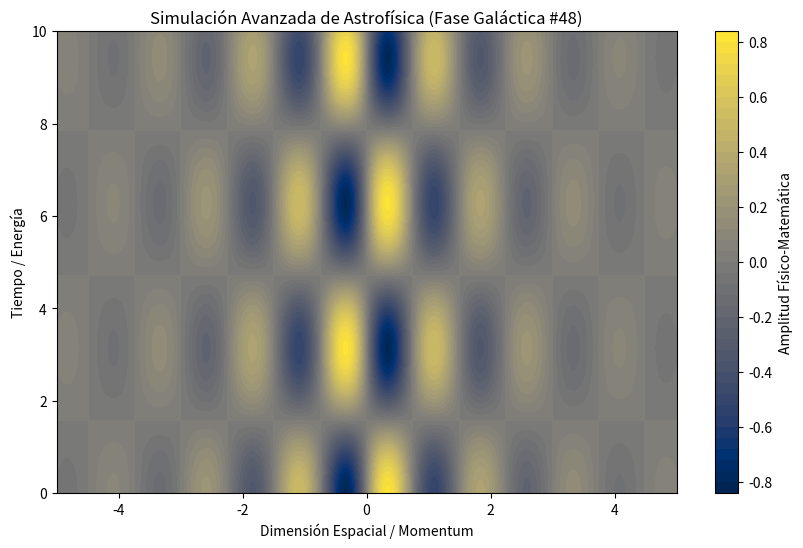

Here is the Python script that generated this plot:
%matplotlib inline
# Simulación Galáctica: Astrofísica - Variante 48
import numpy as np
import matplotlib.pyplot as plt

# Parámetros Físicos Aleatorios
param_1 = 4.199
param_2 = 1.0
param_3 = 0.594

t = np.linspace(0, 10, 500)
x = np.linspace(-5, 5, 500)
X, T = np.meshgrid(x, t)

# Ecuación Base (Avanzada)
Z = np.sin(X * param_1) * np.cos(T * param_2) * np.exp(-np.abs(X) * param_3)

plt.figure(figsize=(10, 6))
plt.contourf(X, T, Z, 50, cmap='cividis')
plt.colorbar(label='Amplitud Físico-Matemática')
plt.title(r'Simulación Avanzada de Astrofísica (Fase Galáctica #48)')
plt.xlabel('Dimensión Espacial / Momentum')
plt.ylabel('Tiempo / Energía')
plt.show()
